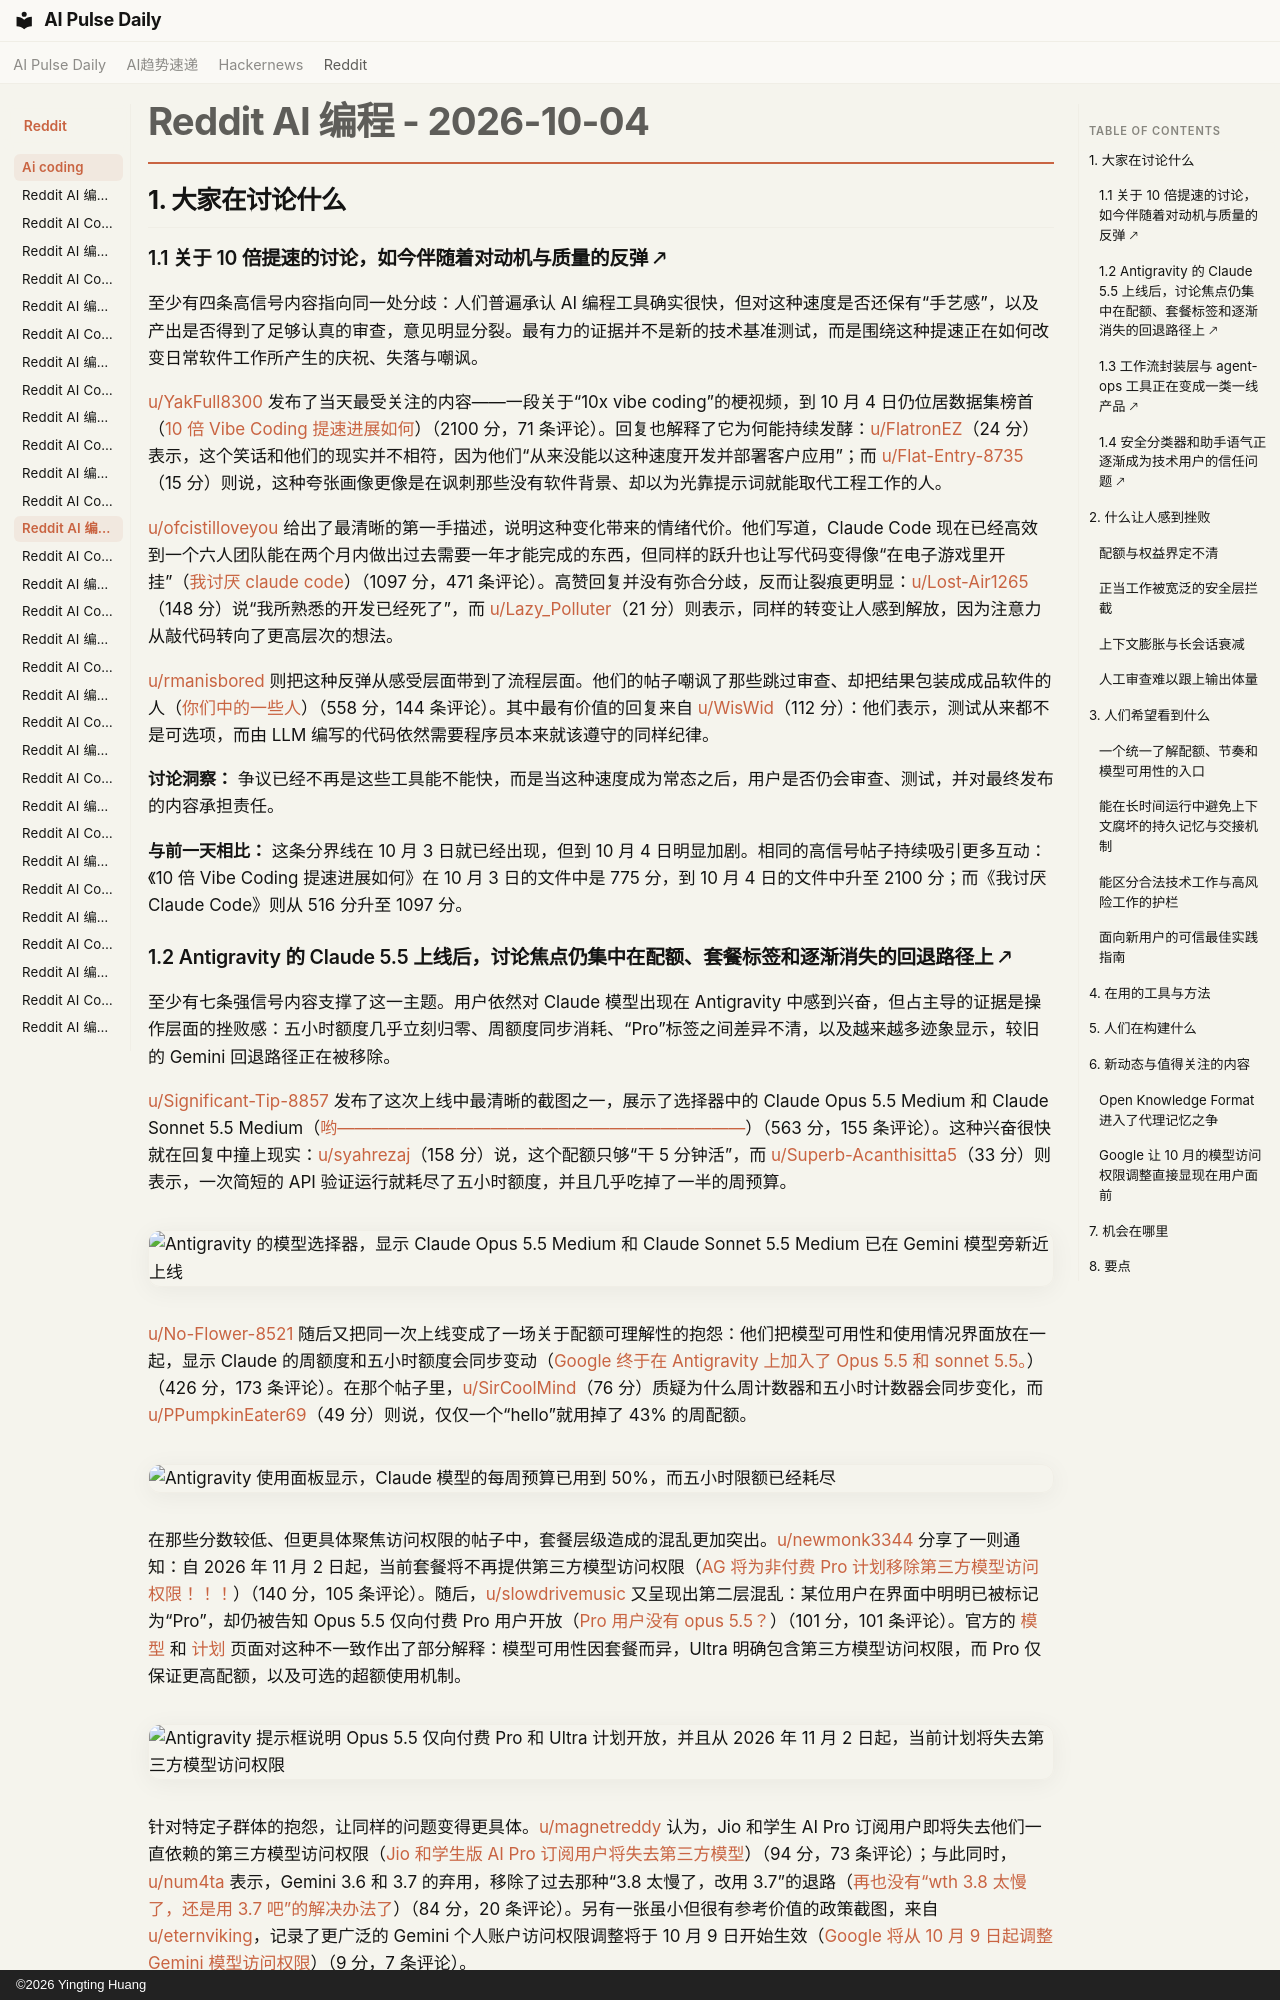

repository: vibewatch/vibewatch.github.io · page: reddit/ai-coding/2026-10-04.zh/index.html · generator: mkdocs · copyright: ©2026 Yingting Huang

# Reddit AI 编程 - 2026-10-04

## 1. 大家在讨论什么

### 1.1 关于 10 倍提速的讨论，如今伴随着对动机与质量的反弹 🡕

至少有四条高信号内容指向同一处分歧：人们普遍承认 AI 编程工具确实很快，但对这种速度是否还保有“手艺感”，以及产出是否得到了足够认真的审查，意见明显分裂。最有力的证据并不是新的技术基准测试，而是围绕这种提速正在如何改变日常软件工作所产生的庆祝、失落与嘲讽。

[u/YakFull8300](https://www.reddit.com/user/YakFull8300) 发布了当天最受关注的内容——一段关于“10x vibe coding”的梗视频，到 10 月 4 日仍位居数据集榜首（[10 倍 Vibe Coding 提速进展如何](https://www.reddit.com/r/vibecoding/comments/1wwpfd9/how_the_10x_vibe_coding_speedup_is_going/)）（2100 分，71 条评论）。回复也解释了它为何能持续发酵：[u/FlatronEZ](https://www.reddit.com/user/FlatronEZ)（24 分）表示，这个笑话和他们的现实并不相符，因为他们“从来没能以这种速度开发并部署客户应用”；而 [u/Flat-Entry-8735](https://www.reddit.com/user/Flat-Entry-8735)（15 分）则说，这种夸张画像更像是在讽刺那些没有软件背景、却以为光靠提示词就能取代工程工作的人。

[u/ofcistilloveyou](https://www.reddit.com/user/ofcistilloveyou) 给出了最清晰的第一手描述，说明这种变化带来的情绪代价。他们写道，Claude Code 现在已经高效到一个六人团队能在两个月内做出过去需要一年才能完成的东西，但同样的跃升也让写代码变得像“在电子游戏里开挂”（[我讨厌 claude code](https://www.reddit.com/r/ClaudeCode/comments/1wwo10h/i_hate_claude_code/)）（1097 分，471 条评论）。高赞回复并没有弥合分歧，反而让裂痕更明显：[u/Lost-Air1265](https://www.reddit.com/user/Lost-Air1265)（148 分）说“我所熟悉的开发已经死了”，而 [u/Lazy_Polluter](https://www.reddit.com/user/Lazy_Polluter)（21 分）则表示，同样的转变让人感到解放，因为注意力从敲代码转向了更高层次的想法。

[u/rmanisbored](https://www.reddit.com/user/rmanisbored) 则把这种反弹从感受层面带到了流程层面。他们的帖子嘲讽了那些跳过审查、却把结果包装成成品软件的人（[你们中的一些人](https://www.reddit.com/r/vibecoding/comments/1wwkbhu/some_of_you/)）（558 分，144 条评论）。其中最有价值的回复来自 [u/WisWid](https://www.reddit.com/user/WisWid)（112 分）：他们表示，测试从来都不是可选项，而由 LLM 编写的代码依然需要程序员本来就该遵守的同样纪律。

**讨论洞察：** 争议已经不再是这些工具能不能快，而是当这种速度成为常态之后，用户是否仍会审查、测试，并对最终发布的内容承担责任。

**与前一天相比：** 这条分界线在 10 月 3 日就已经出现，但到 10 月 4 日明显加剧。相同的高信号帖子持续吸引更多互动：《10 倍 Vibe Coding 提速进展如何》在 10 月 3 日的文件中是 775 分，到 10 月 4 日的文件中升至 2100 分；而《我讨厌 Claude Code》则从 516 分升至 1097 分。

### 1.2 Antigravity 的 Claude 5.5 上线后，讨论焦点仍集中在配额、套餐标签和逐渐消失的回退路径上 🡕

至少有七条强信号内容支撑了这一主题。用户依然对 Claude 模型出现在 Antigravity 中感到兴奋，但占主导的证据是操作层面的挫败感：五小时额度几乎立刻归零、周额度同步消耗、“Pro”标签之间差异不清，以及越来越多迹象显示，较旧的 Gemini 回退路径正在被移除。

[u/Significant-Tip-8857](https://www.reddit.com/user/Significant-Tip-8857) 发布了这次上线中最清晰的截图之一，展示了选择器中的 Claude Opus 5.5 Medium 和 Claude Sonnet 5.5 Medium（[哟————————————————————————](https://www.reddit.com/r/google_antigravity/comments/1wwiu6c/yoooooooooooooooooooooooooooooooooo/)）（563 分，155 条评论）。这种兴奋很快就在回复中撞上现实：[u/syahrezaj](https://www.reddit.com/user/syahrezaj)（158 分）说，这个配额只够“干 5 分钟活”，而 [u/Superb-Acanthisitta5](https://www.reddit.com/user/Superb-Acanthisitta5)（33 分）则表示，一次简短的 API 验证运行就耗尽了五小时额度，并且几乎吃掉了一半的周预算。

![Antigravity 的模型选择器，显示 Claude Opus 5.5 Medium 和 Claude Sonnet 5.5 Medium 已在 Gemini 模型旁新近上线](https://i.redd.it/ju424zk7z7th1.png)

[u/No-Flower-8521](https://www.reddit.com/user/No-Flower-8521) 随后又把同一次上线变成了一场关于配额可理解性的抱怨：他们把模型可用性和使用情况界面放在一起，显示 Claude 的周额度和五小时额度会同步变动（[Google 终于在 Antigravity 上加入了 Opus 5.5 和 sonnet 5.5。](https://www.reddit.com/r/google_antigravity/comments/1wwfcav/google_finally_added_opus_55_and_sonnet_55_on/)）（426 分，173 条评论）。在那个帖子里，[u/SirCoolMind](https://www.reddit.com/user/SirCoolMind)（76 分）质疑为什么周计数器和五小时计数器会同步变化，而 [u/PPumpkinEater69](https://www.reddit.com/user/PPumpkinEater69)（49 分）则说，仅仅一个“hello”就用掉了 43% 的周配额。![Antigravity 使用面板显示，Claude 模型的每周预算已用到 50%，而五小时限额已经耗尽](https://preview.redd.it/o1o1yq3n47th1.png?width=1890&format=png&auto=webp&s=12b61d69d01b806625524a171fe826ccb22614eb)

在那些分数较低、但更具体聚焦访问权限的帖子中，套餐层级造成的混乱更加突出。[u/newmonk3344](https://www.reddit.com/user/newmonk3344) 分享了一则通知：自 2026 年 11 月 2 日起，当前套餐将不再提供第三方模型访问权限（[AG 将为非付费 Pro 计划移除第三方模型访问权限！！！](https://www.reddit.com/r/google_antigravity/comments/1wwgmik/ag_removing_thirdparty_model_access_for_non_paid/)）（140 分，105 条评论）。随后，[u/slowdrivemusic](https://www.reddit.com/user/slowdrivemusic) 又呈现出第二层混乱：某位用户在界面中明明已被标记为“Pro”，却仍被告知 Opus 5.5 仅向付费 Pro 用户开放（[Pro 用户没有 opus 5.5？](https://www.reddit.com/r/google_antigravity/comments/1wwko5h/no_opus_55_for_pro_users/)）（101 分，101 条评论）。官方的 [模型](https://antigravity.google/docs/models) 和 [计划](https://antigravity.google/docs/plans) 页面对这种不一致作出了部分解释：模型可用性因套餐而异，Ultra 明确包含第三方模型访问权限，而 Pro 仅保证更高配额，以及可选的超额使用机制。

![Antigravity 提示框说明 Opus 5.5 仅向付费 Pro 和 Ultra 计划开放，并且从 2026 年 11 月 2 日起，当前计划将失去第三方模型访问权限](https://i.redd.it/vtmxokyfa7th1.jpeg)

针对特定子群体的抱怨，让同样的问题变得更具体。[u/magnetreddy](https://www.reddit.com/user/magnetreddy) 认为，Jio 和学生 AI Pro 订阅用户即将失去他们一直依赖的第三方模型访问权限（[Jio 和学生版 AI Pro 订阅用户将失去第三方模型](https://www.reddit.com/r/google_antigravity/comments/1wx16zj/jio_and_students_ai_pro_subscribers_are_going_to/)）（94 分，73 条评论）；与此同时，[u/num4ta](https://www.reddit.com/user/num4ta) 表示，Gemini 3.6 和 3.7 的弃用，移除了过去那种“3.8 太慢了，改用 3.7”的退路（[再也没有“wth 3.8 太慢了，还是用 3.7 吧”的解决办法了](https://www.reddit.com/r/google_antigravity/comments/1wwu1c3/no_more_wth_38_too_slow_lets_use_37_solution/)）（84 分，20 条评论）。另有一张虽小但很有参考价值的政策截图，来自 [u/eternviking](https://www.reddit.com/user/eternviking)，记录了更广泛的 Gemini 个人账户访问权限调整将于 10 月 9 日开始生效（[Google 将从 10 月 9 日起调整 Gemini 模型访问权限](https://www.reddit.com/r/google_antigravity/comments/1wx08ya/google_is_changing_gemini_model_access_starting/)）（9 分，7 条评论）。

**讨论洞察：** 用户越来越多地把 Antigravity 里的 Claude 视作一种突发型工具，用于快速制定计划或处理复杂修复，而不是一个可以全天稳定依赖的默认选择。模型发布本身已不再是最难的部分；真正困难的是：谁能获得它、能用多久，以及配额在真实工作负载下是否撑得住。

**与前一日对比：** 10 月 3 日，讨论仍主要围绕 Claude 5.5 本身的到来展开。到 10 月 4 日，同样这次发布已经转而通过权益细则、学生/Jio 例外情况，以及旧版 Gemini 备用路径同时消失这些因素来被讨论。
